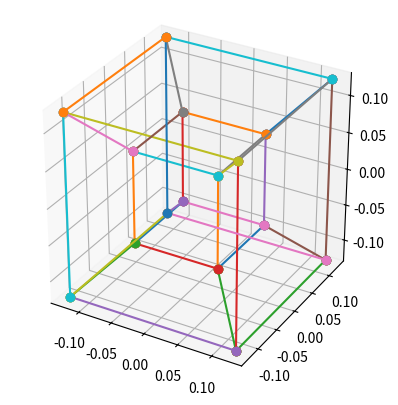

Reproduce this figure in Python. (Note: this script raises an exception after producing the figure.)
import numpy as np
import matplotlib.pyplot as plt
from matplotlib import animation

vecs = []
for x in [-1, 1]:
    for y in [-1, 1]:
        for z in [-1, 1]:
            for w in [-1, 1]:
                vecs.append([x, y, z, w])
vecs = np.array(vecs)

# vecs = np.array([
#     [1, 1, 1, 1],
#     [1, 1, 1, -1],
#     [1, 1, -1, 1],
#     [1, -1, 1, 1],
#     [-1, 1, 1, 1],
#     [1, 1, -1, -1],
#     [1, -1, 1, -1],
#     [-1, 1, 1, -1],
#     [1, -1, -1, 1],
#     [-1, 1, -1, 1],
#     [-1, -1, 1, 1],
#     [-1, -1, -1, 1],
#     [-1, -1, 1, -1],
#     [-1, 1, -1, -1],
#     [1, -1, -1, -1],
#     [-1, -1, -1, -1]
# ])

connections = []
vecs2 = []
m = 1
kon = len(vecs)
for i in range(len(vecs)-1):
    for j in range(i, len(vecs)):
        if np.linalg.norm(vecs[i]-vecs[j]) == 2:
            v = vecs[j]-vecs[i]
            zac = i
            for q in range(1, m, 1):
                nv = vecs[i] + v*q / m
                nv = 2*nv/np.linalg.norm(nv)
                vecs2.append(nv)
                connections.append([zac, kon])
                zac = kon
                kon += 1
            connections.append([zac, j])

            # connections.append([i, j])

# vecs2 = list(np.array(vecs2)*1.2)
vecs = np.array(list(vecs) + vecs2)

vecs = vecs * np.array([1, 1, 1, 1])

S = np.array([0, 3, 0, 0])
p = 0.25

n = -S
nm = np.linalg.norm(n)
n = n/nm

a, b, c, d = n

basis = np.array([
    [b, -a, d, -c],
    [c, d, -a, -b],
    [d, c, -b, -a]
])

u = basis[1] - (basis[1] @ basis[0])*basis[0]
u = u/np.linalg.norm(u)
v = basis[2] - (basis[2] @ basis[0])*basis[0] - (basis[2] @ u)*u
v = v/np.linalg.norm(v)

o_base = np.array([basis[0], u, v])

fig = plt.figure()
ax = fig.add_subplot(projection='3d')
ax.set_aspect("equal")
# ax.set_axis_off()

Bs = (vecs-S).T
n = n.reshape(4, 1)
data = o_base @ (p*(Bs/(n.T @ Bs) - n))

xs = data[0, :]
ys = data[1, :]
zs = data[2, :]
lines = []
for i, j in connections:
    lines.append(ax.plot([xs[i], xs[j]], [ys[i], ys[j]], [zs[i], zs[j]], marker='o')[0])


def update(frame):
    phi = 2*np.pi*frame/100
    R = np.array([
        [1, 0, 0, 0],
        [0, np.cos(phi), 0, np.sin(phi)],
        [0, 0, 1, 0],
        [0, -np.sin(phi), 0, np.cos(phi)]
    ])
    rvecs = R @ vecs.T
    Bs = (rvecs.T-S).T
    data = o_base @ (p * (Bs / (n.T @ Bs) - n))

    xs = data[0, :]
    ys = data[1, :]
    zs = data[2, :]
    for line, ij in zip(lines, connections):
        i, j = ij
        line.set_data(np.array([[xs[i], xs[j]],
                                [ys[i], ys[j]]]))
        line.set_3d_properties([zs[i], zs[j]])
    global ax
    # ax.view_init(elev=30, azim=45+phi*180/np.pi/5)


Writer = animation.writers['ffmpeg']
writer = Writer(fps=30, metadata=dict(artist='Me'), bitrate=1800*200)

ani = animation.FuncAnimation(fig=fig, func=update, frames=30*10, interval=100/3)
# ani.save('projection.mp4', writer=writer)
plt.show()
